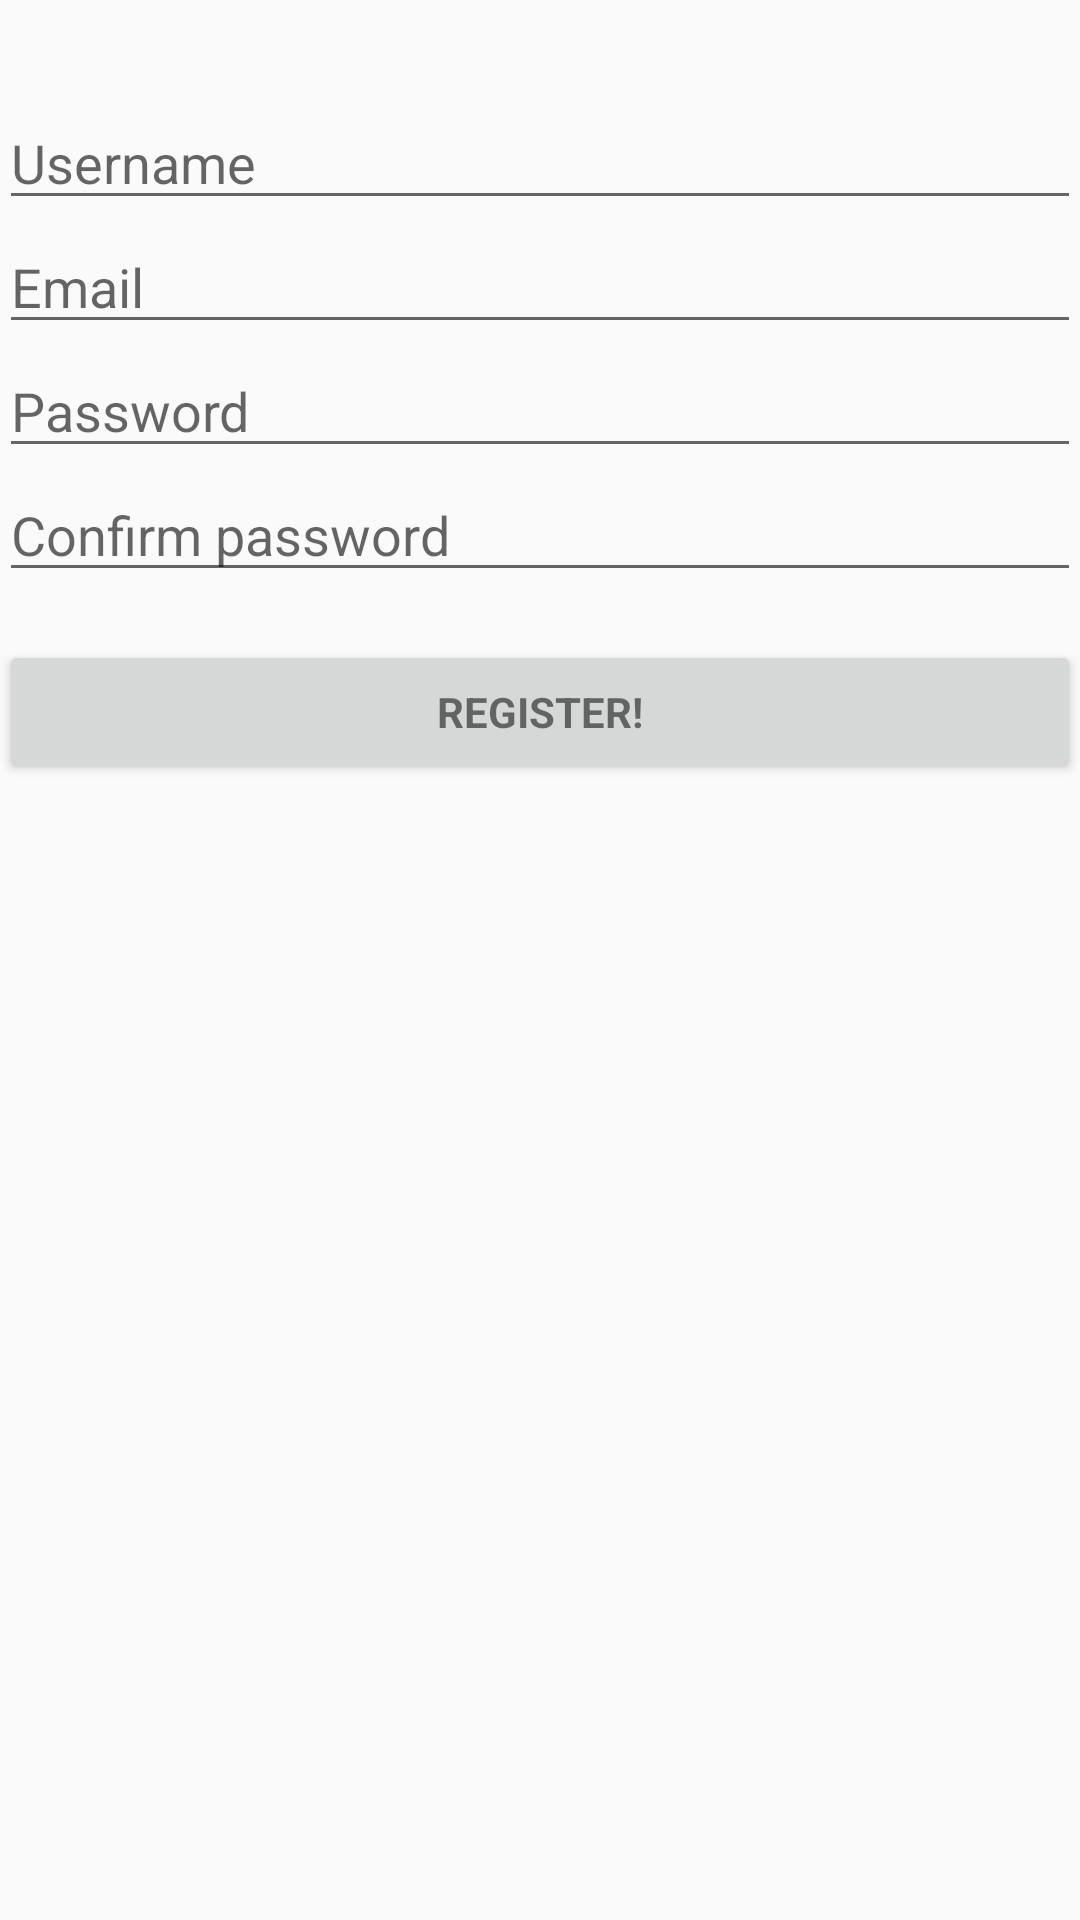

Write the Android layout XML for this screen, with the resource values it uses.
<!-- AndroidManifest.xml: application theme AppTheme -->
<!-- res/layout/activity_register.xml -->
<LinearLayout xmlns:android="http://schemas.android.com/apk/res/android"
    xmlns:tools="http://schemas.android.com/tools" android:layout_width="match_parent"
    android:layout_height="match_parent" android:gravity="center_horizontal"
    android:orientation="vertical" android:paddingBottom="@dimen/activity_vertical_margin"
    android:paddingLeft="@dimen/activity_horizontal_margin"
    android:paddingRight="@dimen/activity_horizontal_margin"
    android:paddingTop="@dimen/activity_vertical_margin"
    tools:context="com.example.example.myapp.RegisterActivity">

    
    <ProgressBar android:id="@+id/register_progress" style="?android:attr/progressBarStyleLarge"
        android:layout_width="wrap_content" android:layout_height="wrap_content"
        android:layout_marginBottom="8dp" android:visibility="gone" />

    <ScrollView android:id="@+id/register_form" android:layout_width="match_parent"
        android:layout_height="match_parent">

        <LinearLayout android:id="@+id/email_register_form" android:layout_width="match_parent"
            android:layout_height="wrap_content" android:orientation="vertical">

            <EditText android:id="@+id/username" android:layout_width="match_parent"
                android:layout_height="wrap_content" android:hint="@string/prompt_username"
                android:maxLines="1" android:singleLine="true"
                android:layout_marginTop="32dp"/>

            <AutoCompleteTextView android:id="@+id/email" android:layout_width="match_parent"
                android:layout_height="wrap_content" android:hint="@string/prompt_email"
                android:inputType="textEmailAddress" android:maxLines="1"
                android:singleLine="true" />

            <EditText android:id="@+id/password" android:layout_width="match_parent"
                android:layout_height="wrap_content" android:hint="@string/prompt_password"
                android:inputType="textPassword"
                android:maxLines="1" android:singleLine="true" />

            <EditText android:id="@+id/confirm_password" android:layout_width="match_parent"
                android:layout_height="wrap_content" android:hint="@string/prompt_confirm_password"
                android:inputType="textPassword"
                android:maxLines="1" android:singleLine="true" />

            <Button android:id="@+id/register_button" style="?android:textAppearanceSmall"
                android:layout_width="match_parent" android:layout_height="wrap_content"
                android:layout_marginTop="16dp" android:text="@string/action_post_register"
                android:textStyle="bold" />



        </LinearLayout>
    </ScrollView>

</LinearLayout>
<!-- resources referenced by this layout -->
<resources>
  <string name="action_post_register">Register!</string>
  <string name="prompt_confirm_password">Confirm password</string>
  <string name="prompt_email">Email</string>
  <string name="prompt_password">Password</string>
  <string name="prompt_username">Username</string>
  <style name="AppTheme" parent="Theme.AppCompat.Light.DarkActionBar">
          <item name="actionOverflowButtonStyle">@style/myOverflowIcon</item>
      </style>
  <style name="myOverflowIcon" parent="Widget.AppCompat.ActionButton.Overflow">
          <item name="android:src">@mipmap/menu_50</item>
      </style>
</resources>
